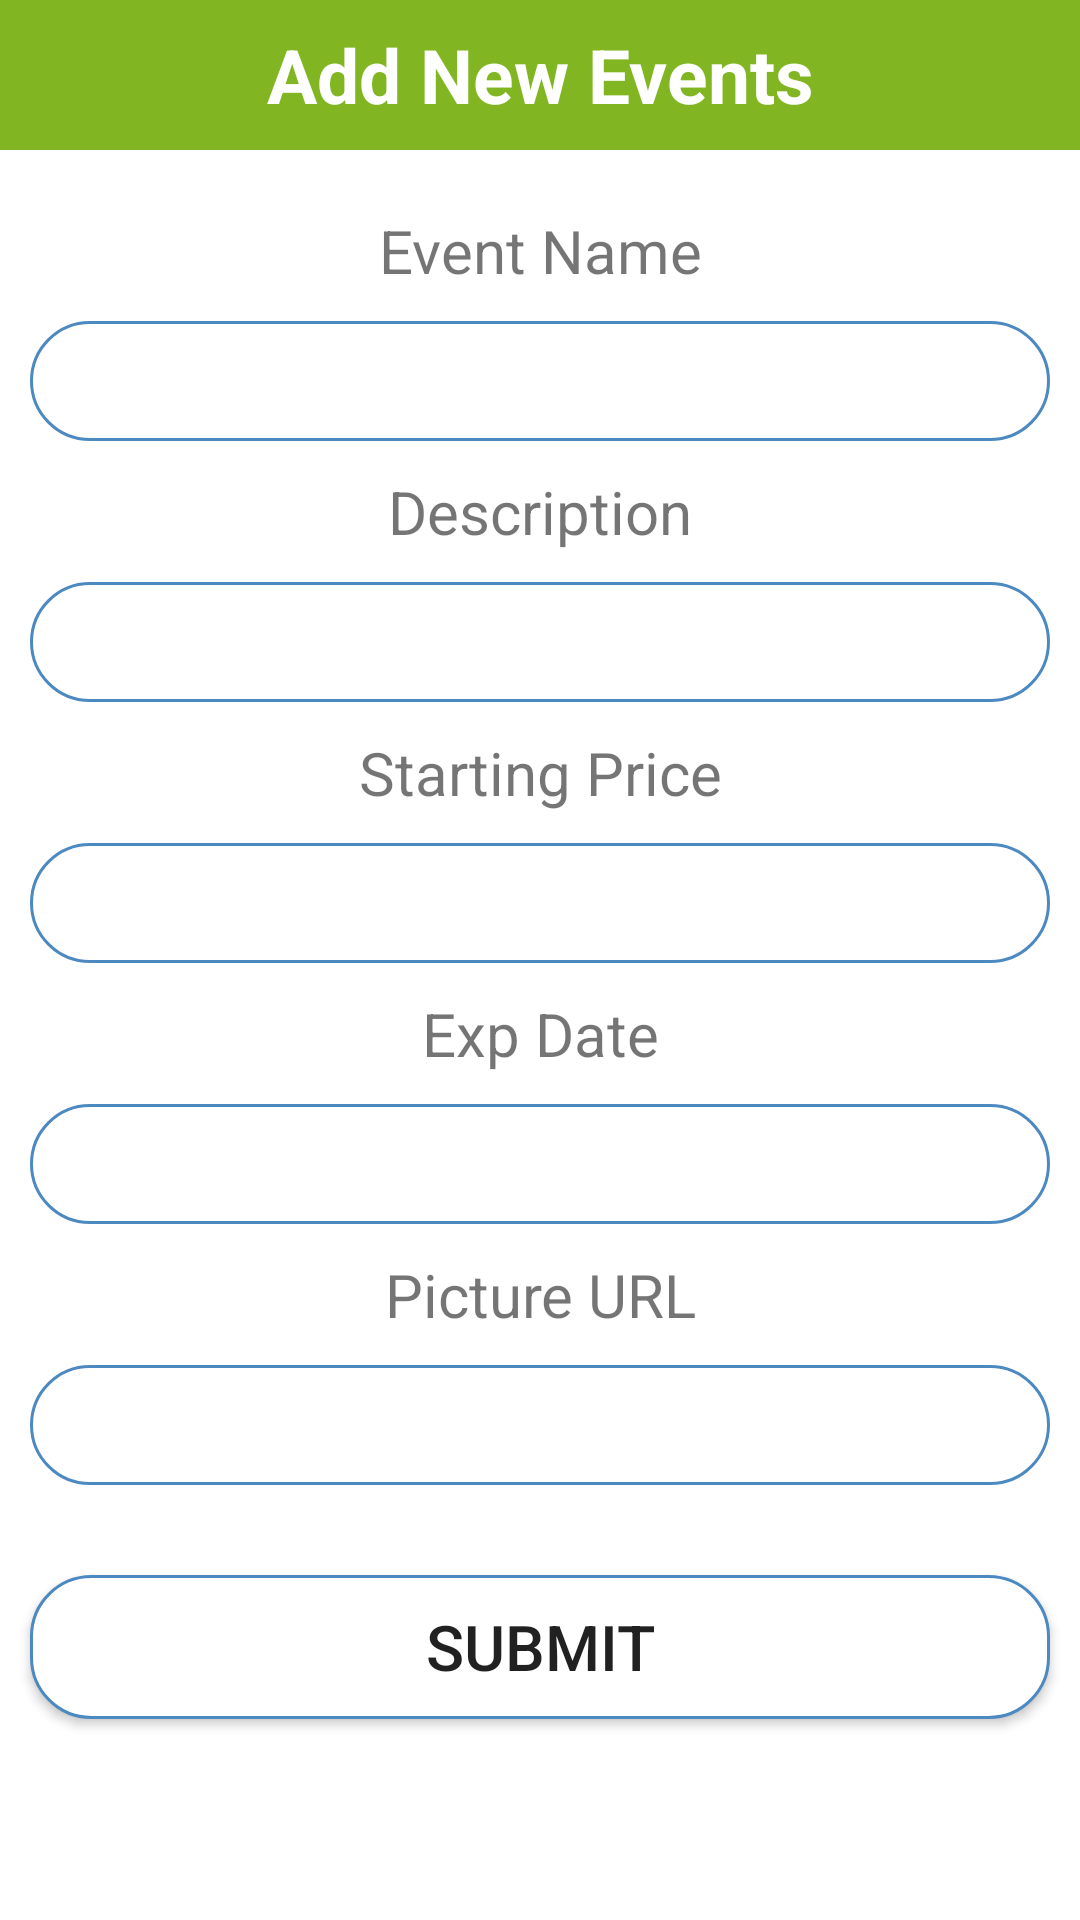

The Android layout XML behind this screen, and the referenced resources:
<!-- AndroidManifest.xml: application theme Theme.Florentina -->
<!-- res/layout/activity_event_add.xml -->
<?xml version="1.0" encoding="utf-8"?>
<LinearLayout xmlns:android="http://schemas.android.com/apk/res/android"
    android:layout_width="match_parent"
    android:layout_height="match_parent"
    xmlns:tools="http://schemas.android.com/tools"
    android:orientation="vertical"
    tools:context=".Event_Add">

    <TextView
        android:layout_width="match_parent"
        android:layout_height="50dp"
        android:background="@color/green"
        android:gravity="center"
        android:text="Add New Events"
        android:textColor="@color/white"
        android:textSize="25dp"
        android:textStyle="bold" />

    <TextView
        android:layout_width="match_parent"
        android:layout_height="wrap_content"
        android:gravity="center"
        android:textSize="20sp"
        android:layout_marginTop="20dp"
        android:layout_marginBottom="10dp"
        android:labelFor="@+id/event_name"
        android:text="Event Name"/>

    <EditText
        android:layout_width="match_parent"
        android:layout_height="40dp"
        android:layout_marginLeft="10dp"
        android:layout_marginRight="10dp"
        android:background="@drawable/rounded"
        android:gravity="center"
        android:inputType="textPersonName"
        android:id="@+id/event_name"/>


    <TextView
        android:layout_width="match_parent"
        android:layout_height="wrap_content"
        android:gravity="center"
        android:textSize="20sp"
        android:layout_marginTop="10dp"
        android:layout_marginBottom="10dp"
        android:labelFor="@+id/event_desc"
        android:text="Description"/>

    <EditText
        android:id="@+id/event_desc"
        android:layout_width="match_parent"
        android:layout_height="40dp"
        android:layout_marginLeft="10dp"
        android:layout_marginRight="10dp"
        android:background="@drawable/rounded"
        android:gravity="center"
        android:inputType="textWebEditText"/>

    <TextView
        android:layout_width="match_parent"
        android:layout_height="wrap_content"
        android:labelFor="@+id/event_sprice"
        android:gravity="center"
        android:textSize="20sp"
        android:layout_marginTop="10dp"
        android:layout_marginBottom="10dp"
        android:text="Starting Price"/>

    <EditText
        android:id="@+id/event_sprice"
        android:layout_width="match_parent"
        android:layout_height="40dp"
        android:layout_marginLeft="10dp"
        android:layout_marginRight="10dp"
        android:background="@drawable/rounded"
        android:gravity="center"
        android:inputType="numberDecimal"/>

    <TextView
        android:layout_width="match_parent"
        android:layout_height="wrap_content"
        android:labelFor="@+id/event_expdate"
        android:gravity="center"
        android:textSize="20sp"
        android:layout_marginTop="10dp"
        android:layout_marginBottom="10dp"
        android:text="Exp Date"/>

    <EditText
        android:id="@+id/event_expdate"
        android:layout_width="match_parent"
        android:layout_height="40dp"
        android:layout_marginLeft="10dp"
        android:layout_marginRight="10dp"
        android:background="@drawable/rounded"
        android:inputType="date"
        android:gravity="center" />

    <TextView
        android:layout_width="match_parent"
        android:layout_height="wrap_content"
        android:gravity="center"
        android:textSize="20sp"
        android:layout_marginTop="10dp"
        android:layout_marginBottom="10dp"
        android:labelFor="@+id/event_url"
        android:text="Picture URL"/>

     <EditText
        android:id="@+id/event_url"
        android:layout_width="match_parent"
        android:layout_height="40dp"
        android:layout_marginLeft="10dp"
        android:layout_marginRight="10dp"
        android:background="@drawable/rounded"
        android:gravity="center"
         android:inputType="textUri"/>
    <Button
        android:layout_width="match_parent"
        android:layout_marginRight="10dp"
        android:layout_marginLeft="10dp"
        android:layout_gravity="center"
        android:layout_height="wrap_content"
        android:layout_marginTop="30dp"
        android:textSize="21dp"
        android:textAllCaps="false"
        android:background="@drawable/rounded"
        android:text="SUBMIT"
        android:gravity="center"
        android:id="@+id/addbtn"/>
</LinearLayout>
<!-- resources referenced by this layout -->
<resources>
  <color name="green">#81B622</color>
  <color name="white">#FFFFFFFF</color>
  <!-- drawable rounded (drawable) -->
  <?xml version="1.0" encoding="utf-8"?>
  <shape xmlns:android="http://schemas.android.com/apk/res/android">
  
  
      <solid android:color="#FFFFFF"/>
      <stroke
          android:width="1dp"
          android:color="#4D89C1"/>
  
      <corners
          android:radius="20dp"/>
  
  </shape>
  <style name="Theme.Florentina" parent="Theme.MaterialComponents.DayNight.DarkActionBar">
          
          <item name="colorPrimary">@color/purple_500</item>
          <item name="colorPrimaryVariant">@color/purple_700</item>
          <item name="colorOnPrimary">@color/white</item>
          
          <item name="colorSecondary">@color/teal_200</item>
          <item name="colorSecondaryVariant">@color/teal_700</item>
          <item name="colorOnSecondary">@color/black</item>
          
          <item name="android:statusBarColor" tools:targetApi="l">?attr/colorPrimaryVariant</item>
          
      </style>
  <color name="purple_500">#FF6200EE</color>
  <color name="purple_700">#FF3700B3</color>
  <color name="teal_200">#FF03DAC5</color>
  <color name="teal_700">#FF018786</color>
  <color name="black">#FF000000</color>
</resources>
